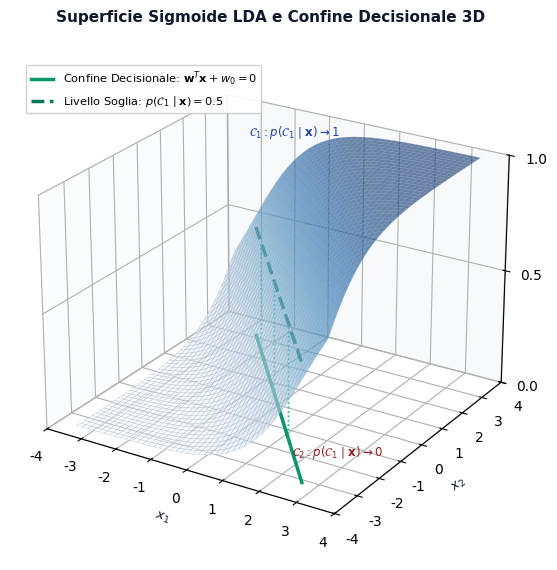

Write the Python code that produced this figure. (Note: this script raises an exception after producing the figure.)
import matplotlib
matplotlib.use('Agg')
matplotlib.rcParams['svg.fonttype'] = 'path'
matplotlib.rcParams['font.sans-serif'] = 'DejaVu Sans'
matplotlib.rcParams['font.family'] = 'sans-serif'
matplotlib.rcParams['mathtext.fontset'] = 'dejavusans'

import matplotlib.pyplot as plt
import matplotlib.patches as patches
from mpl_toolkits.mplot3d import Axes3D
from matplotlib import cm
import numpy as np

# ==============================================================================
# FIG 7.2: 3D SIGMOID SURFACE FOR LDA
# ==============================================================================
def generate_fig_7_2(output_path):
    fig = plt.figure(figsize=(8.8, 5.8), dpi=300)
    fig.patch.set_facecolor('#ffffff')
    ax = fig.add_subplot(111, projection='3d')
    ax.set_facecolor('#ffffff')

    x1 = np.linspace(-3.5, 3.5, 45)
    x2 = np.linspace(-3.5, 3.5, 45)
    X1, X2 = np.meshgrid(x1, x2)

    w1, w2, w0 = 1.2, 1.0, 0.0
    val = w1 * X1 + w2 * X2 + w0
    P = 1.0 / (1.0 + np.exp(-val))

    # Plot surface
    surf = ax.plot_surface(X1, X2, P, cmap=cm.Blues, alpha=0.60,
                           edgecolor='#94A3B8', linewidth=0.25, antialiased=True)

    # Base line (z=0)
    x1_line = np.linspace(-2.6, 2.6, 100)
    x2_line = -(w1 / w2) * x1_line
    mask = (x2_line >= -3.5) & (x2_line <= 3.5)
    x1_bnd = x1_line[mask]
    x2_bnd = x2_line[mask]
    z_base = np.zeros_like(x1_bnd)

    ax.plot(x1_bnd, x2_bnd, z_base, color='#059669', lw=2.5,
            label=r"Confine Decisionale: $\mathbf{w}^T\mathbf{x} + w_0 = 0$")

    # Isoline at z = 0.5 on surface
    z_half = np.full_like(x1_bnd, 0.5)
    ax.plot(x1_bnd, x2_bnd, z_half, color='#047857', lw=2.5, ls='--',
            label=r"Livello Soglia: $p(\mathcal{C}_1 \mid \mathbf{x}) = 0.5$")

    # Vertical drop lines
    for idx in [12, 42, 72]:
        if idx < len(x1_bnd):
            ax.plot([x1_bnd[idx], x1_bnd[idx]],
                    [x2_bnd[idx], x2_bnd[idx]],
                    [0.0, 0.5], color='#10B981', lw=1.2, ls=':')

    # Labels for classes
    ax.text(-2.4, 2.5, 0.95, r"$\mathcal{C}_1: p(\mathcal{C}_1 \mid \mathbf{x}) \to 1$",
            fontsize=8.5, weight='bold', color='#1E40AF')
    ax.text(2.0, -2.6, 0.05, r"$\mathcal{C}_2: p(\mathcal{C}_1 \mid \mathbf{x}) \to 0$",
            fontsize=8.5, weight='bold', color='#991B1B')

    ax.set_xlabel(r"$x_1$", fontsize=9.5, labelpad=4, color='#0F172A')
    ax.set_ylabel(r"$x_2$", fontsize=9.5, labelpad=4, color='#0F172A')
    ax.set_zlabel(r"$p(\mathcal{C}_1 \mid \mathbf{x})$", fontsize=9.5, labelpad=6, color='#0F172A')

    ax.set_zlim(0.0, 1.0)
    ax.set_zticks([0.0, 0.5, 1.0])
    ax.view_init(elev=24, azim=-58)

    ax.xaxis.pane.fill = True
    ax.yaxis.pane.fill = True
    ax.zaxis.pane.fill = True
    ax.xaxis.pane.set_facecolor('#F8FAFC')
    ax.yaxis.pane.set_facecolor('#F1F5F9')
    ax.zaxis.pane.set_facecolor('#FFFFFF')
    ax.xaxis.pane.set_edgecolor('#E2E8F0')
    ax.yaxis.pane.set_edgecolor('#E2E8F0')
    ax.zaxis.pane.set_edgecolor('#E2E8F0')

    ax.legend(loc='upper left', bbox_to_anchor=(0.02, 0.96), fontsize=8.2, framealpha=0.9)
    ax.set_title("Superficie Sigmoide LDA e Confine Decisionale 3D",
                 fontsize=11.0, weight='bold', color='#0F172A', pad=12)

    plt.tight_layout()
    plt.savefig(output_path, facecolor='#ffffff', bbox_inches='tight')
    plt.close()
    print(f"Generated {output_path}")


# ==============================================================================
# FIG 8.2: GRADIENT AND INVERSE GRADIENT (NOT ORTHOGONAL)
# ==============================================================================
def generate_fig_8_2(output_path):
    fig_w, fig_h = 7.5, 4.8
    fig, ax = plt.subplots(figsize=(fig_w, fig_h), dpi=300)
    fig.patch.set_facecolor('#ffffff')
    ax.set_facecolor('#ffffff')

    # Curve h(x1, x2) = 0
    t = np.linspace(-1.5, 3.5, 200)
    # y = 1.0 + 0.3*x + 0.15*x^2
    curve_x = t
    curve_y = 1.2 + 0.35 * t + 0.12 * t**2
    ax.plot(curve_x, curve_y, color='#0284C7', lw=2.4)
    ax.text(3.1, 3.4, r"$h(x_1, x_2) = 0$", fontsize=9.5, weight='bold', color='#0284C7')

    # Point x on curve
    x0 = 0.8
    y0 = 1.2 + 0.35 * x0 + 0.12 * x0**2
    ax.plot(x0, y0, 'ko', markersize=6)
    ax.text(x0 - 0.25, y0 - 0.35, r"$\mathbf{x}$", fontsize=10.0, weight='bold', color='#0F172A')

    # Tangent vector epsilon
    # Slope of curve at x0: dy/dx = 0.35 + 0.24*x0
    slope = 0.35 + 0.24 * x0
    u_eps = np.array([1.0, slope])
    u_eps = u_eps / np.linalg.norm(u_eps)
    eps_len = 1.3
    ax.annotate('', xy=(x0 + u_eps[0]*eps_len, y0 + u_eps[1]*eps_len), xytext=(x0, y0),
                arrowprops=dict(arrowstyle='->', color='#2563EB', lw=2.2))
    ax.text(x0 + u_eps[0]*eps_len + 0.1, y0 + u_eps[1]*eps_len, r"$\boldsymbol{\epsilon}$ (tangente)",
            fontsize=8.8, weight='bold', color='#1D4ED8')

    # Non-orthogonal gradient grad f at acute angle
    # Normal would be [-u_eps[1], u_eps[0]]
    # Let grad f be rotated away from normal towards epsilon (e.g. angle ~ 40 deg with epsilon)
    # So (grad f)^T epsilon != 0
    grad_dir = np.array([0.45, 1.1])
    grad_dir = grad_dir / np.linalg.norm(grad_dir)
    grad_len = 1.4

    # Gradient +nabla f
    ax.annotate('', xy=(x0 + grad_dir[0]*grad_len, y0 + grad_dir[1]*grad_len), xytext=(x0, y0),
                arrowprops=dict(arrowstyle='->', color='#DC2626', lw=2.2))
    ax.text(x0 + grad_dir[0]*grad_len - 0.05, y0 + grad_dir[1]*grad_len + 0.12,
            r"$\nabla f$ (incremento di $f$)", fontsize=8.8, weight='bold', color='#DC2626')

    # Inverse gradient -nabla f
    ax.annotate('', xy=(x0 - grad_dir[0]*grad_len, y0 - grad_dir[1]*grad_len), xytext=(x0, y0),
                arrowprops=dict(arrowstyle='->', color='#B91C1C', lw=2.0, ls='--'))
    ax.text(x0 - grad_dir[0]*grad_len - 0.1, y0 - grad_dir[1]*grad_len - 0.25,
            r"$-\nabla f$ (decremento di $f$)", fontsize=8.8, weight='bold', color='#B91C1C')

    # Explanatory card
    box = patches.FancyBboxPatch((-1.2, 0.15), 4.3, 0.70, boxstyle='round,pad=0.0',
                                facecolor='#FEF2F2', edgecolor='#EF4444', lw=1.0)
    ax.add_patch(box)
    ax.text(0.95, 0.50,
            r"$(\nabla f)^T \boldsymbol{\epsilon} \neq 0 \Rightarrow \mathbf{x}$ NON è un punto estremale" + "\n" +
            r"Spostandosi lungo $\boldsymbol{\epsilon}$ si incrementa $f$; lungo $-\boldsymbol{\epsilon}$ si riduce $f$",
            fontsize=7.8, ha='center', va='center', color='#991B1B')

    ax.set_xlim(-1.4, 3.8)
    ax.set_ylim(0.0, 4.0)
    ax.axis('off')
    ax.set_title(r"Componente del Gradiente non Nulla Lungo il Vincolo: $(\nabla f)^T \boldsymbol{\epsilon} \neq 0$",
                 fontsize=9.8, weight='bold', color='#0F172A', pad=10)

    plt.tight_layout()
    plt.savefig(output_path, facecolor='#ffffff', bbox_inches='tight')
    plt.close()
    print(f"Generated {output_path}")


# ==============================================================================
# FIG 8.3: PARALLELISM OF GRADIENTS AT EXTREMA (PERPENDICULAR TO CURVE)
# ==============================================================================
def generate_fig_8_3(output_path):
    fig_w, fig_h = 7.5, 4.8
    fig, ax = plt.subplots(figsize=(fig_w, fig_h), dpi=300)
    fig.patch.set_facecolor('#ffffff')
    ax.set_facecolor('#ffffff')

    # Curve h(x1, x2) = 0
    t = np.linspace(-1.5, 3.5, 200)
    curve_x = t
    curve_y = 1.2 + 0.35 * t + 0.12 * t**2
    ax.plot(curve_x, curve_y, color='#0284C7', lw=2.4)
    ax.text(3.1, 3.4, r"$h(x_1, x_2) = 0$", fontsize=9.5, weight='bold', color='#0284C7')

    # Extremal point x*
    x0 = 0.8
    y0 = 1.2 + 0.35 * x0 + 0.12 * x0**2
    ax.plot(x0, y0, 'ko', markersize=6)
    ax.text(x0 - 0.35, y0 - 0.15, r"$\mathbf{x}^*$", fontsize=10.5, weight='bold', color='#0F172A')

    # Tangent vector epsilon
    slope = 0.35 + 0.24 * x0
    u_eps = np.array([1.0, slope])
    u_eps = u_eps / np.linalg.norm(u_eps)
    eps_len = 1.3
    ax.annotate('', xy=(x0 + u_eps[0]*eps_len, y0 + u_eps[1]*eps_len), xytext=(x0, y0),
                arrowprops=dict(arrowstyle='->', color='#2563EB', lw=2.2))
    ax.text(x0 + u_eps[0]*eps_len + 0.1, y0 + u_eps[1]*eps_len, r"$\boldsymbol{\epsilon}$ (tangente)",
            fontsize=8.8, weight='bold', color='#1D4ED8')

    # Normal vector n (EXACTLY ORTHOGONAL to u_eps)
    # n = [-u_eps[1], u_eps[0]]
    u_norm = np.array([-u_eps[1], u_eps[0]])
    u_norm = u_norm / np.linalg.norm(u_norm)

    # nabla h points along +u_norm (orthogonal to curve!)
    nh_len = 1.3
    ax.annotate('', xy=(x0 + u_norm[0]*nh_len, y0 + u_norm[1]*nh_len), xytext=(x0, y0),
                arrowprops=dict(arrowstyle='->', color='#D97706', lw=2.2))
    ax.text(x0 + u_norm[0]*nh_len - 0.35, y0 + u_norm[1]*nh_len + 0.15,
            r"$\nabla h(\mathbf{x}^*)$", fontsize=9.2, weight='bold', color='#B45309')

    # nabla f points along -u_norm (anti-parallel, or +u_norm parallel)
    # Both are on the EXACT SAME line, strictly perpendicular to epsilon!
    nf_len = 1.2
    ax.annotate('', xy=(x0 - u_norm[0]*nf_len, y0 - u_norm[1]*nf_len), xytext=(x0, y0),
                arrowprops=dict(arrowstyle='->', color='#DC2626', lw=2.2))
    ax.text(x0 - u_norm[0]*nf_len + 0.12, y0 - u_norm[1]*nf_len - 0.20,
            r"$\nabla f(\mathbf{x}^*)$", fontsize=9.2, weight='bold', color='#DC2626')

    # Right-angle symbols at x0 between epsilon and norm, and epsilon and -norm
    ra_s = 0.22
    # Upper right angle (epsilon and +norm)
    p1 = np.array([x0, y0]) + u_eps * ra_s
    p2 = p1 + u_norm * ra_s
    p3 = np.array([x0, y0]) + u_norm * ra_s
    ax.plot([p1[0], p2[0], p3[0]], [p1[1], p2[1], p3[1]], color='#64748B', lw=1.1)

    # Lower right angle (epsilon and -norm)
    p4 = np.array([x0, y0]) + u_eps * ra_s
    p5 = p4 - u_norm * ra_s
    p6 = np.array([x0, y0]) - u_norm * ra_s
    ax.plot([p4[0], p5[0], p6[0]], [p4[1], p5[1], p6[1]], color='#64748B', lw=1.1)

    # Explanatory card
    box = patches.FancyBboxPatch((-1.2, 0.15), 4.3, 0.70, boxstyle='round,pad=0.0',
                                facecolor='#F0FDF4', edgecolor='#16A34A', lw=1.0)
    ax.add_patch(box)
    ax.text(0.95, 0.50,
            r"$\nabla f \perp \boldsymbol{\epsilon}$ e $\nabla h \perp \boldsymbol{\epsilon} \Rightarrow \nabla f \parallel \nabla h$" + "\n" +
            r"Esiste $\lambda \neq 0$ tale che $\nabla f(\mathbf{x}^*) + \lambda \nabla h(\mathbf{x}^*) = \mathbf{0}$",
            fontsize=7.8, ha='center', va='center', color='#166534', weight='bold')

    ax.set_xlim(-1.4, 3.8)
    ax.set_ylim(0.0, 4.0)
    ax.axis('off')
    ax.set_title(r"Parallelismo dei Gradienti all'Ottimo Vincolato: $\nabla f = -\lambda \nabla h$",
                 fontsize=9.8, weight='bold', color='#0F172A', pad=10)

    plt.tight_layout()
    plt.savefig(output_path, facecolor='#ffffff', bbox_inches='tight')
    plt.close()
    print(f"Generated {output_path}")


# ==============================================================================
# FIG 8.4: LEVEL CURVES OF MINIMIZATION WITH CONSTRAINED OPTIMUM
# ==============================================================================
def generate_fig_8_4(output_path):
    fig_w, fig_h = 7.5, 5.2
    fig, ax = plt.subplots(figsize=(fig_w, fig_h), dpi=300)
    fig.patch.set_facecolor('#ffffff')
    ax.set_facecolor('#ffffff')

    # Unconstrained minimum of f(x1, x2) at center (x1_0, x2_0)
    center = np.array([2.8, 2.3])
    ax.plot(center[0], center[1], 'o', color='#475569', markersize=6)
    ax.text(center[0] + 0.15, center[1] - 0.05, r"$(x_1^0, x_2^0)$ Minimo Libero ($f = c_3$)",
            fontsize=8.5, weight='bold', color='#334155')

    # Level curves of f: c3 < c2 < c* < c1 (expanding outward from center)
    # We use ellipses tilted slightly
    angle = 30
    radii = [
        (0.6, 0.4, r"$c_3$", '#94A3B8'),
        (1.3, 0.85, r"$c_2$", '#64748B'),
        (2.0, 1.30, r"$c^*$", '#2563EB'),
        (2.7, 1.75, r"$c_1$", '#94A3B8'),
    ]

    for rx, ry, label, col in radii:
        lw = 2.0 if label == r"$c^*$" else 1.1
        ls = '-' if label == r"$c^*$" else '--'
        e = patches.Ellipse(center, rx*2, ry*2, angle=angle, fill=False,
                            edgecolor=col, lw=lw, ls=ls)
        ax.add_patch(e)

    # Label the level curves along the bottom right
    ax.text(center[0] + 0.5, center[1] - 0.55, r"$f = c_3$", fontsize=7.5, color='#64748B')
    ax.text(center[0] + 1.1, center[1] - 0.95, r"$f = c_2$", fontsize=7.5, color='#475569')
    ax.text(center[0] + 1.7, center[1] - 1.35, r"$f = c^*$", fontsize=8.2, weight='bold', color='#1D4ED8')
    ax.text(center[0] + 2.3, center[1] - 1.75, r"$f = c_1$", fontsize=7.5, color='#64748B')

    # Constrained optimum point x* on contour c*
    # At angle around 145 degrees
    rad_ang = np.radians(angle + 115)
    # Point on ellipse: rx=2.0, ry=1.3
    # in local coords:
    lx = 2.0 * np.cos(np.radians(115))
    ly = 1.3 * np.sin(np.radians(115))
    rot = np.array([[np.cos(np.radians(angle)), -np.sin(np.radians(angle))],
                    [np.sin(np.radians(angle)), np.cos(np.radians(angle))]])
    opt_pt = center + rot @ np.array([lx, ly])

    ax.plot(opt_pt[0], opt_pt[1], 'ko', markersize=7)
    ax.text(opt_pt[0] - 0.35, opt_pt[1] + 0.25, r"$\mathbf{x}^* = (x_1^*, x_2^*)$",
            fontsize=9.5, weight='bold', color='#0F172A')

    # Tangent vector to ellipse at opt_pt
    # local tangent is [-rx*sin(115), ry*cos(115)]
    ltan = np.array([-2.0 * np.sin(np.radians(115)), 1.3 * np.cos(np.radians(115))])
    gtan = rot @ ltan
    u_tan = gtan / np.linalg.norm(gtan)

    # Constraint curve h(x1, x2) = 0 is tangent to c* at opt_pt
    # Let's draw it as a curved arc passing through opt_pt with curvature bending AWAY from center
    t_vals = np.linspace(-1.8, 1.8, 100)
    u_out = -(center - opt_pt) / np.linalg.norm(center - opt_pt)
    # curve bends outward: opt_pt + t*u_tan + 0.18*t^2*u_out
    h_curve = np.array([opt_pt + t*u_tan + 0.15*(t**2)*u_out for t in t_vals])
    ax.plot(h_curve[:, 0], h_curve[:, 1], color='#0284C7', lw=2.4)
    ax.text(h_curve[-1, 0] + 0.1, h_curve[-1, 1], r"$h(x_1, x_2) = 0$",
            fontsize=9.2, weight='bold', color='#0284C7')

    # Gradient vectors at opt_pt:
    # nabla f points outward towards c1 (increasing f)
    ax.annotate('', xy=opt_pt + u_out * 1.1, xytext=opt_pt,
                arrowprops=dict(arrowstyle='->', color='#DC2626', lw=2.2))
    ax.text(opt_pt[0] + u_out[0]*1.15 - 0.1, opt_pt[1] + u_out[1]*1.15 + 0.1,
            r"$\nabla f(\mathbf{x}^*)$", fontsize=8.8, weight='bold', color='#DC2626')

    # nabla h points opposite (or collinear with) nabla f
    ax.annotate('', xy=opt_pt - u_out * 0.95, xytext=opt_pt,
                arrowprops=dict(arrowstyle='->', color='#D97706', lw=2.0))
    ax.text(opt_pt[0] - u_out[0]*0.95 + 0.1, opt_pt[1] - u_out[1]*0.95 - 0.15,
            r"$\nabla h(\mathbf{x}^*)$", fontsize=8.8, weight='bold', color='#B45309')

    # Tangent vector epsilon
    ax.annotate('', xy=opt_pt + u_tan * 1.0, xytext=opt_pt,
                arrowprops=dict(arrowstyle='->', color='#2563EB', lw=1.8))
    ax.text(opt_pt[0] + u_tan[0]*1.05, opt_pt[1] + u_tan[1]*1.05 - 0.15,
            r"$\boldsymbol{\epsilon}$", fontsize=9.0, weight='bold', color='#1D4ED8')

    # Hierarchy note pill at top
    box_note = patches.FancyBboxPatch((0.2, 0.2), 6.8, 0.60, boxstyle='round,pad=0.0',
                                     facecolor='#F8FAFC', edgecolor='#CBD5E1', lw=1.0)
    ax.add_patch(box_note)
    ax.text(3.6, 0.50,
            r"Problema di Minimo: $c_1 > c^* > c_2 > c_3$." +
            r" All'ottimo vincolato $\mathbf{x}^*$, $\nabla f \parallel \nabla h$ con valore $c^* > c_3$",
            fontsize=8.0, ha='center', va='center', color='#1E293B', weight='bold')

    ax.set_xlim(-0.2, 7.0)
    ax.set_ylim(0.0, 5.0)
    ax.axis('off')
    ax.set_title(r"Curve di Livello di $f$ e Vincolo $h=0$ nel Problema di Minimo Vincolato",
                 fontsize=10.0, weight='bold', color='#0F172A', pad=10)

    plt.tight_layout()
    plt.savefig(output_path, facecolor='#ffffff', bbox_inches='tight')
    plt.close()
    print(f"Generated {output_path}")


# ==============================================================================
# FIG 8.5: INEQUALITY CONSTRAINTS AND KKT (FEASIBLE REGION AND GRADIENTS)
# ==============================================================================
def generate_fig_8_5(output_path):
    fig_w, fig_h = 7.8, 5.2
    fig, ax = plt.subplots(figsize=(fig_w, fig_h), dpi=300)
    fig.patch.set_facecolor('#ffffff')
    ax.set_facecolor('#ffffff')

    # Feasible region F: h(x1, x2) >= 0 bounded by curve h = 0
    t = np.linspace(-1.0, 5.5, 200)
    bnd_y = 2.0 + 0.20 * (t - 2.0)**2
    ax.plot(t, bnd_y, color='#0284C7', lw=2.5)

    # Shade feasible region F: h >= 0 (above the curve)
    ax.fill_between(t, bnd_y, 5.2, color='#EFF6FF', alpha=0.65)
    ax.text(0.2, 4.6, r"Regione Ammissibile $\mathcal{F}: h(x_1, x_2) \geq 0$",
            fontsize=9.2, weight='bold', color='#1E40AF')
    ax.text(3.8, 1.7, r"Regione Vietata: $h(x_1, x_2) < 0$",
            fontsize=8.2, color='#94A3B8', style='italic')
    ax.text(4.2, 3.2, r"Frontiera $\partial\mathcal{F}: h(x_1, x_2) = 0$",
            fontsize=8.8, weight='bold', color='#0284C7')

    # Function f to be MAXIMIZED: unconstrained maximum lies in forbidden region
    f_center = np.array([2.0, 0.8])

    # Concentric level curves of f (expanding towards feasible region)
    for r in [0.6, 1.2, 1.8, 2.4]:
        lw = 2.0 if r == 1.2 else 1.0
        col = '#DC2626' if r == 1.2 else '#FCA5A5'
        ls = '-' if r == 1.2 else '--'
        c = patches.Circle(f_center, r, fill=False, edgecolor=col, lw=lw, ls=ls)
        ax.add_patch(c)

    ax.text(f_center[0] - 1.5, f_center[1] + 1.0, r"$f(\mathbf{x}) = c^*$",
            fontsize=8.2, weight='bold', color='#DC2626')

    # Constrained maximum x* occurs at vertex of parabola (2.0, 2.0)
    opt_bnd = np.array([2.0, 2.0])
    ax.plot(opt_bnd[0], opt_bnd[1], 'ko', markersize=7)
    ax.text(opt_bnd[0] - 0.45, opt_bnd[1] + 0.15, r"$\mathbf{x}^*$",
            fontsize=10.0, weight='bold', color='#0F172A')

    # Gradients at opt_bnd:
    u_h = np.array([0.0, 1.0])
    ax.annotate('', xy=opt_bnd + u_h * 1.0, xytext=opt_bnd,
                arrowprops=dict(arrowstyle='->', color='#D97706', lw=2.2))
    ax.text(opt_bnd[0] + 0.12, opt_bnd[1] + 0.85,
            r"$\nabla h(\mathbf{x}^*)$ (verso l'interno, $h > 0$)",
            fontsize=8.5, weight='bold', color='#B45309')

    ax.annotate('', xy=opt_bnd - u_h * 0.85, xytext=opt_bnd,
                arrowprops=dict(arrowstyle='->', color='#DC2626', lw=2.2))
    ax.text(opt_bnd[0] + 0.12, opt_bnd[1] - 0.70,
            r"$\nabla f(\mathbf{x}^*)$ (verso l'esterno, aumento di $f$)",
            fontsize=8.5, weight='bold', color='#DC2626')

    # Inactive scenario point inside region
    in_pt = np.array([1.2, 3.8])
    ax.plot(in_pt[0], in_pt[1], 's', color='#1E40AF', markersize=6)
    ax.text(in_pt[0] + 0.15, in_pt[1] - 0.05,
            r"Caso Inattivo: $h(\mathbf{x}) > 0 \Rightarrow \lambda = 0$, $\nabla f = \mathbf{0}$",
            fontsize=8.0, color='#1E40AF')

    # Summary box
    box_kkt = patches.FancyBboxPatch((0.2, 0.10), 7.2, 0.55, boxstyle='round,pad=0.0',
                                    facecolor='#FEF3C7', edgecolor='#F59E0B', lw=1.0)
    ax.add_patch(box_kkt)
    ax.text(3.8, 0.38,
            r"Condizioni KKT (Massimizzazione con $h \geq 0$):" + "\n" +
            r"Vincolo attivo su frontiera: $\nabla f = -\lambda \nabla h$ con $\lambda > 0$, $\lambda h(\mathbf{x}^*) = 0$",
            fontsize=8.0, ha='center', va='center', color='#92400E', weight='bold')

    ax.set_xlim(-0.2, 5.6)
    ax.set_ylim(0.0, 5.2)
    ax.axis('off')
    ax.set_title(r"Metodo dei Moltiplicatori di Lagrange con Vincoli di Disuguaglianza $h(\mathbf{x}) \geq 0$",
                 fontsize=10.0, weight='bold', color='#0F172A', pad=10)

    plt.tight_layout()
    plt.savefig(output_path, facecolor='#ffffff', bbox_inches='tight')
    plt.close()
    print(f"Generated {output_path}")

if __name__ == '__main__':
    generate_fig_7_2('Anno 1/Machine Learning/immagini/fig_7_2_sigmoide_lda_superficie.svg')
    generate_fig_8_2('Anno 1/Machine Learning/immagini/fig_8_2_componente_gradiente_non_nullo.svg')
    generate_fig_8_3('Anno 1/Machine Learning/immagini/fig_8_3_parallelismo_gradienti_punto_estremale.svg')
    generate_fig_8_4('Anno 1/Machine Learning/immagini/fig_8_4_curve_di_livello_minimo_vincolato.svg')
    generate_fig_8_5('Anno 1/Machine Learning/immagini/fig_8_5_vincoli_disuguaglianza_kkt.svg')
